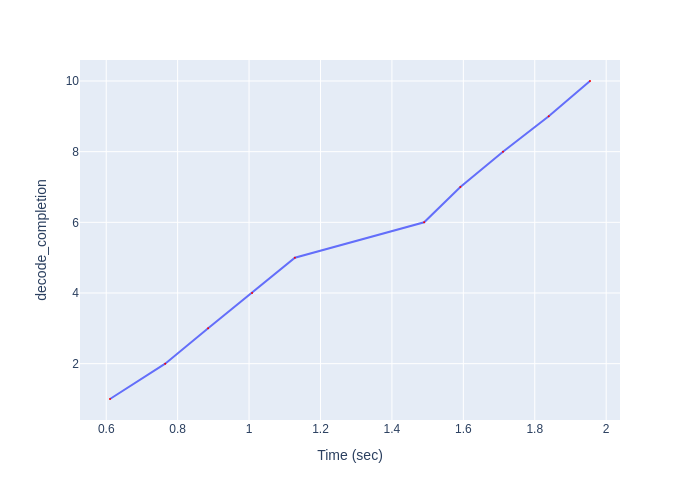

Source data for this figure (header and first rows):
Time (sec), decode_completion
0.6106, 1
0.7651, 2
0.8854, 3
1.008, 4
1.128, 5
1.49, 6
1.592, 7
1.711, 8
1.839, 9
1.955, 10
